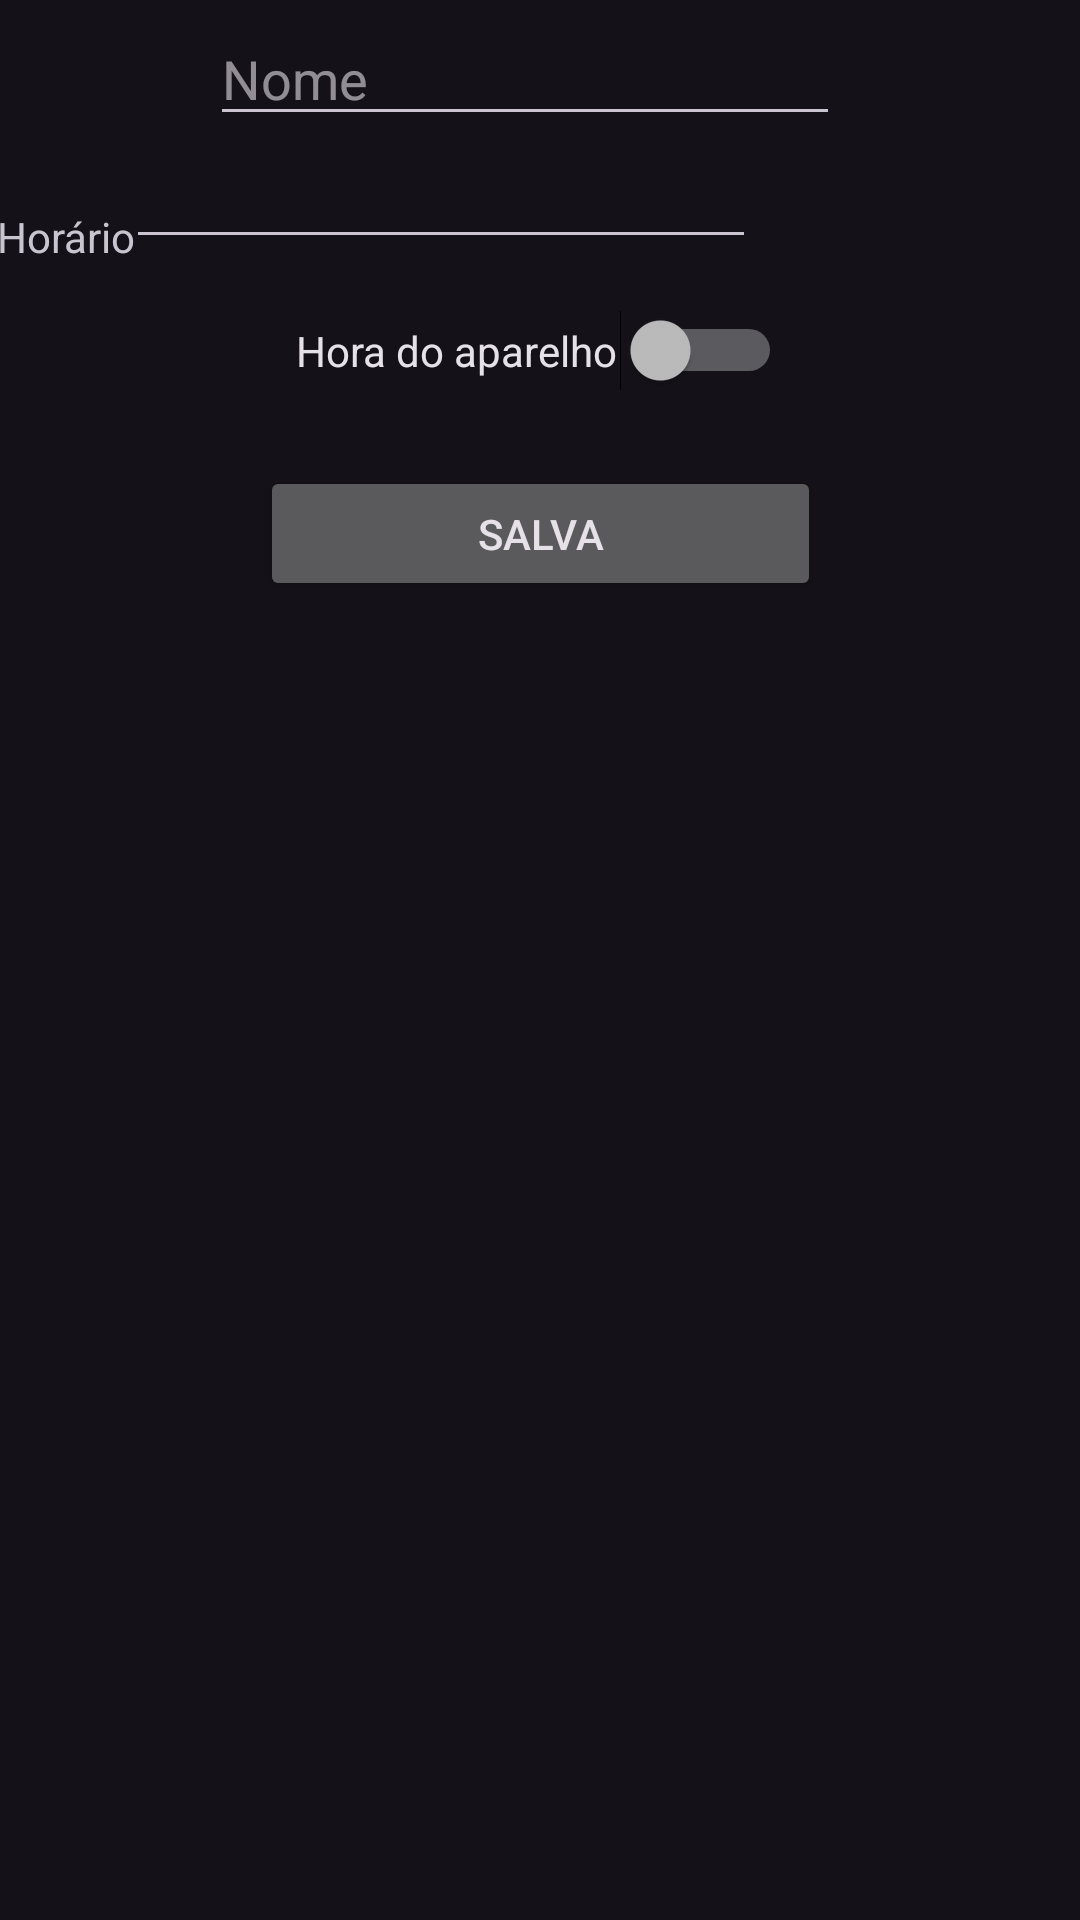

This screen was rendered from an Android layout file. Write that file and the resources it references.
<!-- AndroidManifest.xml: application theme Theme.EmacroDark -->
<!-- res/layout/bottom_sheet_add_ref.xml -->
<?xml version="1.0" encoding="utf-8"?>
<androidx.constraintlayout.widget.ConstraintLayout xmlns:android="http://schemas.android.com/apk/res/android"
    xmlns:app="http://schemas.android.com/apk/res-auto"
    xmlns:tools="http://schemas.android.com/tools"
    android:layout_width="match_parent"
    android:layout_height="match_parent">

    <EditText
        android:id="@+id/refNameAdd"
        android:layout_width="wrap_content"
        android:layout_height="wrap_content"
        android:layout_marginTop="4dp"
        android:ems="10"
        android:hint="Nome"
        android:inputType="textPersonName"
        app:layout_constraintEnd_toEndOf="parent"
        app:layout_constraintHorizontal_bias="0.467"
        app:layout_constraintStart_toStartOf="parent"
        app:layout_constraintTop_toTopOf="parent" />

    <EditText
        android:id="@+id/editTextTime2"
        android:layout_width="210dp"
        android:layout_height="29dp"
        android:layout_marginTop="12dp"
        android:layout_marginEnd="108dp"
        android:ems="10"
        android:inputType="time"
        app:layout_constraintEnd_toEndOf="parent"
        app:layout_constraintTop_toBottomOf="@+id/refNameAdd" />

    <TextView
        android:id="@+id/textView2"
        android:layout_width="wrap_content"
        android:layout_height="wrap_content"
        android:layout_marginTop="24dp"
        android:text="Horário"
        app:layout_constraintEnd_toStartOf="@+id/editTextTime2"
        app:layout_constraintHorizontal_bias="0.34"
        app:layout_constraintStart_toStartOf="parent"
        app:layout_constraintTop_toBottomOf="@+id/refNameAdd" />

    <Switch
        android:id="@+id/switch1"
        android:layout_width="162dp"
        android:layout_height="29dp"
        android:layout_marginTop="16dp"
        android:text="Hora do aparelho"
        app:layout_constraintEnd_toEndOf="parent"
        app:layout_constraintHorizontal_bias="0.498"
        app:layout_constraintStart_toStartOf="parent"
        app:layout_constraintTop_toBottomOf="@+id/editTextTime2" />

    <Button
        android:id="@+id/salvar"
        android:layout_width="187dp"
        android:layout_height="45dp"
        android:layout_marginTop="24dp"
        android:text="Salva"
        app:layout_constraintEnd_toEndOf="parent"
        app:layout_constraintStart_toStartOf="parent"
        app:layout_constraintTop_toBottomOf="@+id/switch1" />
</androidx.constraintlayout.widget.ConstraintLayout>
<!-- resources referenced by this layout -->
<resources>
  <style name="Theme.EmacroDark" parent="Theme.Material3.Dark">
          
          <item name="colorPrimary">@color/purple_500</item>
          <item name="colorPrimaryVariant">@color/purple_700</item>
          <item name="colorOnPrimary">@color/white</item>
          
          <item name="colorSecondary">@color/teal_200</item>
          <item name="colorSecondaryVariant">@color/teal_700</item>
          <item name="colorOnSecondary">@color/black</item>
          
          <item name="android:statusBarColor" tools:targetApi="l">?attr/colorPrimaryVariant</item>
          
      </style>
  <color name="purple_500">#FF6200EE</color>
  <color name="purple_700">#FF3700B3</color>
  <color name="white">#FFFFFFFF</color>
  <color name="teal_200">#FF03DAC5</color>
  <color name="teal_700">#FF018786</color>
  <color name="black">#FF000000</color>
</resources>
